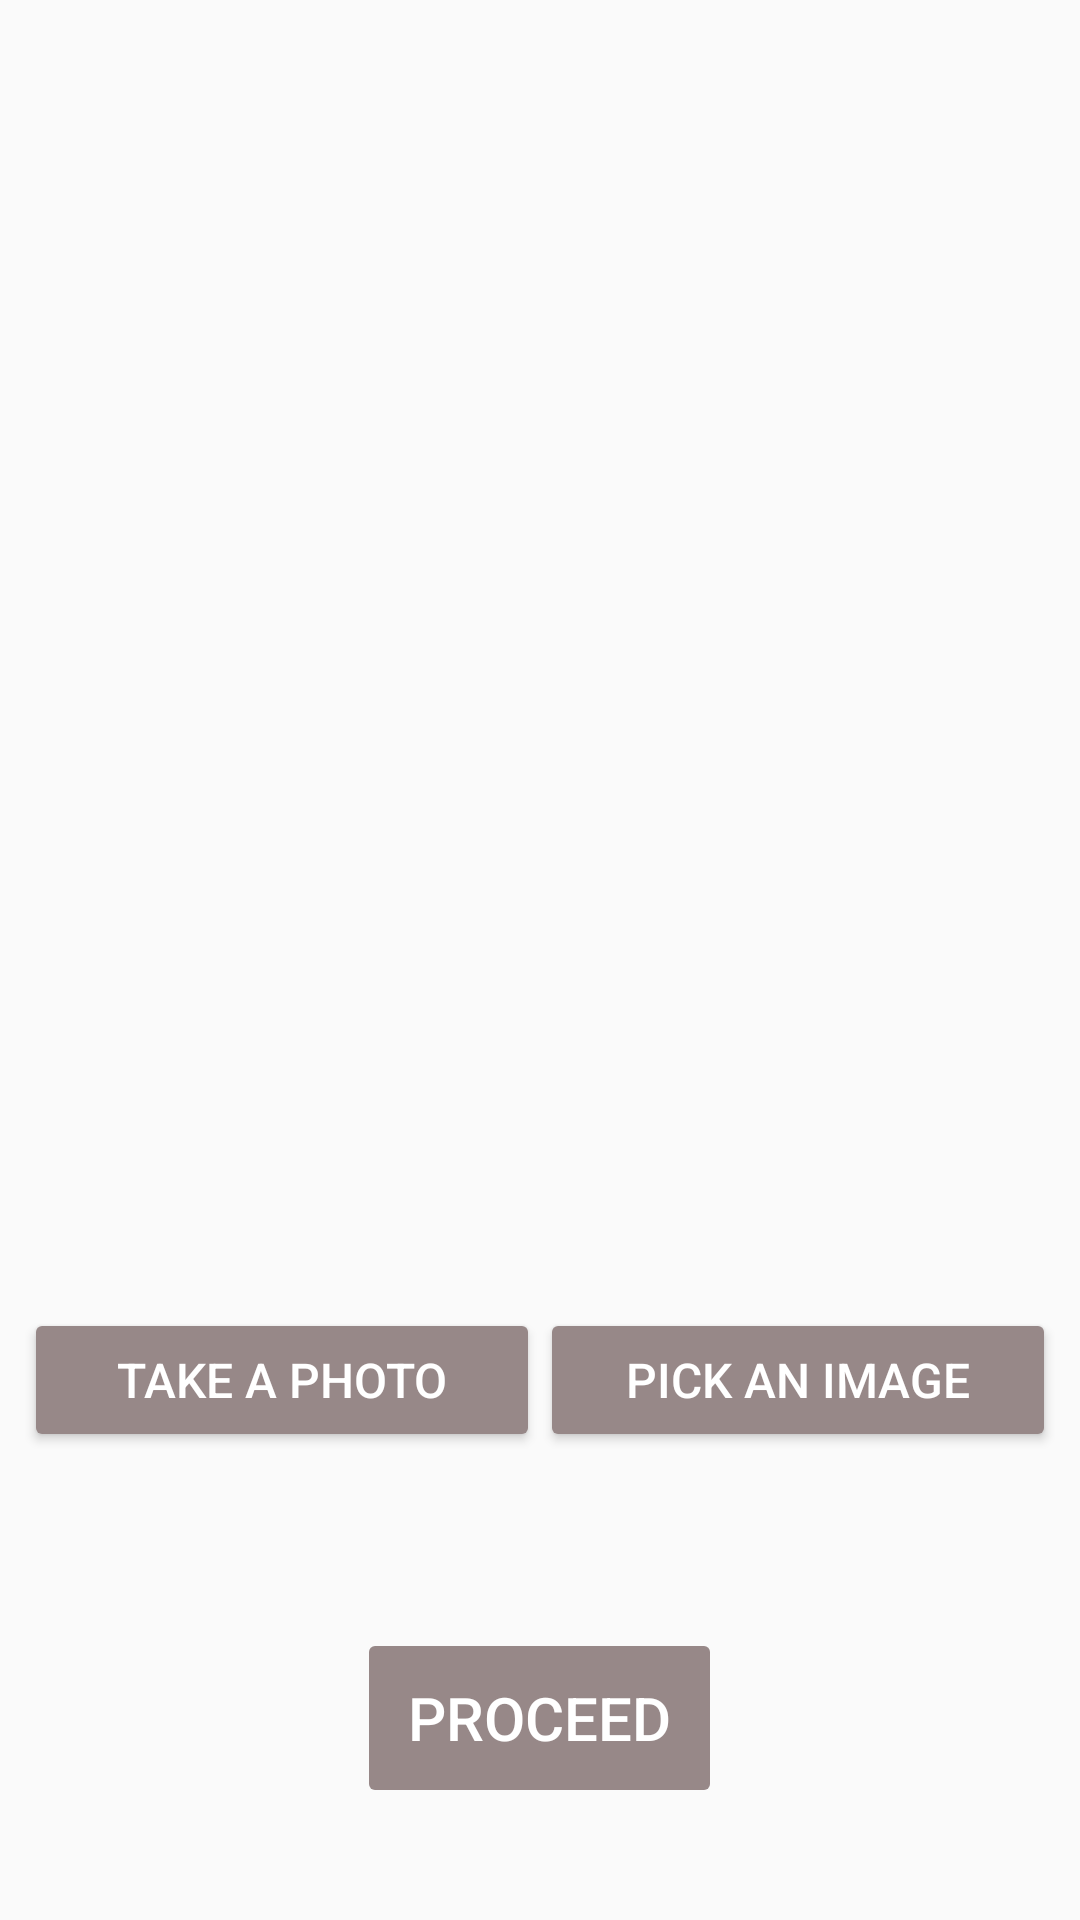

Write the Android layout XML for this screen, with the resource values it uses.
<!-- AndroidManifest.xml: activity theme AppTheme.NoActionBar -->
<!-- res/layout/activity_emotion.xml -->
<?xml version="1.0" encoding="utf-8"?>
<LinearLayout xmlns:android="http://schemas.android.com/apk/res/android"
    xmlns:app="http://schemas.android.com/apk/res-auto"
    xmlns:tools="http://schemas.android.com/tools"
    android:layout_width="match_parent"
    android:layout_height="match_parent"
    android:orientation="vertical"
    tools:context=".MainActivity">

    <ProgressBar
        android:id="@+id/classification_progress_bar"
        style="@style/Widget.AppCompat.ProgressBar.Horizontal"
        android:layout_width="match_parent"
        android:layout_height="wrap_content"
        android:indeterminate="true"
        android:layout_marginTop="20dp"
        android:visibility="invisible"
        tools:visibility="visible" />

    <LinearLayout
        android:layout_width="match_parent"
        android:layout_height="wrap_content"
        android:gravity="center_horizontal"
        android:orientation="vertical">

        <androidx.constraintlayout.widget.ConstraintLayout
            android:layout_width="match_parent"
            android:layout_height="360dp"
            android:background="@android:color/transparent"
            >


            <ImageView
                android:id="@+id/image_view"
                android:layout_width="wrap_content"
                android:layout_height="wrap_content"
                android:adjustViewBounds="true"
                android:background="@android:color/darker_gray"
                android:maxWidth="240dp"
                android:maxHeight="360dp"
                android:scaleType="centerCrop"
                app:layout_constraintBottom_toBottomOf="parent"
                app:layout_constraintEnd_toEndOf="parent"
                app:layout_constraintStart_toStartOf="parent"
                app:layout_constraintTop_toTopOf="parent" />
        </androidx.constraintlayout.widget.ConstraintLayout>

        <LinearLayout
            android:layout_width="match_parent"
            android:layout_height="wrap_content"
            android:layout_marginLeft="8dp"
            android:layout_marginTop="40dp"
            android:layout_marginRight="8dp"
            android:orientation="horizontal">

            <Button
                android:id="@+id/take_photo_button"
                android:layout_width="0dp"
                android:layout_height="wrap_content"
                android:layout_weight="0.5"
                android:textColor="@color/white"
                android:backgroundTint="@color/dark_grey"
                android:text="@string/take_photo_button"
                android:textSize="16sp" />

            <Button
                android:id="@+id/pick_image_button"
                android:layout_width="0dp"
                android:layout_height="wrap_content"
                android:backgroundTint="@color/dark_grey"
                android:layout_weight="0.5"
                android:textColor="@color/white"
                android:text="@string/pick_image_button"
                android:textSize="16sp" />
        </LinearLayout>

        <TextView
            android:layout_width="wrap_content"
            android:layout_height="wrap_content"
            android:layout_marginTop="20dp"
            android:textSize="25sp"
            android:textAlignment="center"
            android:textColor="@color/black"
            android:text=""
            android:id="@+id/txtemotion">

        </TextView>

        <Button
            android:layout_width="wrap_content"
            android:layout_height="60dp"
            android:layout_marginTop="5dp"
            android:text=" Proceed "
            android:backgroundTint="@color/dark_grey"
            android:textSize="20sp"
            android:textColor="@color/white"
            android:enabled="false"
            android:textAlignment="center"
            android:id="@+id/proceed">

        </Button>


    </LinearLayout>

</LinearLayout>
<!-- resources referenced by this layout -->
<resources>
  <color name="black">#FF000000</color>
  <color name="dark_grey">#978888</color>
  <color name="white">#FFFFFFFF</color>
  <string name="pick_image_button">Pick an image</string>
  <string name="take_photo_button">Take a photo</string>
  <style name="AppTheme.NoActionBar">
          <item name="windowActionBar">false</item>
          <item name="windowNoTitle">true</item>
          <item name="android:statusBarColor">@android:color/transparent</item>
      </style>
</resources>
